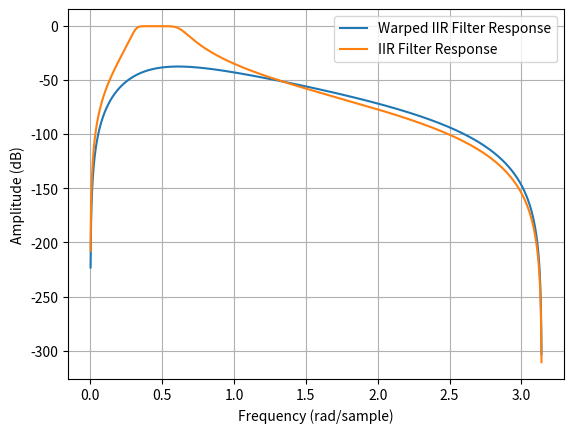

Write Python code to recreate this figure.
import numpy as np
from scipy import signal
import matplotlib.pyplot as plt

# Define the warping function and its inverse
def warp_frequency(omega, lambda_):
    """
    Warp the frequency using the given lambda parameter.
    """
    # return np.tan(omega / (2 * lambda_)) * (2 * lambda_)
    return np.arctan((1-np.power(lambda_,2))*np.sin(omega)/((1+np.power(lambda_,2)*np.cos(lambda_))-2*lambda_))

def unwarp_frequency(omega_warped, lambda_):
    """
    Apply the inverse warping.
    """
    return 2 * np.arctan(omega_warped / (2 * lambda_)) * lambda_

def unwarp_poles(poles, lambda_):
    """
    Apply the inverse warping on poles.
    """
    return (poles+lambda_)/(1+poles)

# Define your warping parameter
lambda_ = 0.1  # This value is chosen as an example; adjust based on your needs

# Define the original (unwarped) critical frequencies for the filter design
# For example, for a bandpass filter
lowcut = 0.1 * np.pi  # Low cut frequency in radians/sample
highcut = 0.2 * np.pi  # High cut frequency in radians/sample

# Apply the warping to the critical frequencies
lowcut_warped = warp_frequency(lowcut, lambda_)
highcut_warped = warp_frequency(highcut, lambda_)
# Design the filter using the warped frequencies
# Using a Butterworth bandpass filter as an example
z, p, k = signal.butter(4, [lowcut_warped, highcut_warped], btype='band', analog=False, output='zpk', fs=2*np.pi)
sos2 = signal.butter(4, [lowcut, highcut], btype='band', analog=False, output='sos', fs=2*np.pi)

for i in range(len(p)):
    p[i]=unwarp_poles(p[i],lambda_)

sos = signal.zpk2sos(z,p,k)

# Frequency response of the designed filter
w, h = signal.sosfreqz(sos, worN=2000)
w, h2 = signal.sosfreqz(sos2, worN=2000)

# Apply the inverse warping to the frequency response for plotting
# w_unwarped = unwarp_frequency(w, lambda_)

# Plot the frequency response
plt.figure()
plt.plot(w, 20 * np.log10(np.abs(h)), label='Warped IIR Filter Response')
plt.plot(w, 20 * np.log10(np.abs(h2)), label='IIR Filter Response')
plt.xlabel('Frequency (rad/sample)')
plt.ylabel('Amplitude (dB)')
plt.grid(True)
plt.legend()
plt.show()
